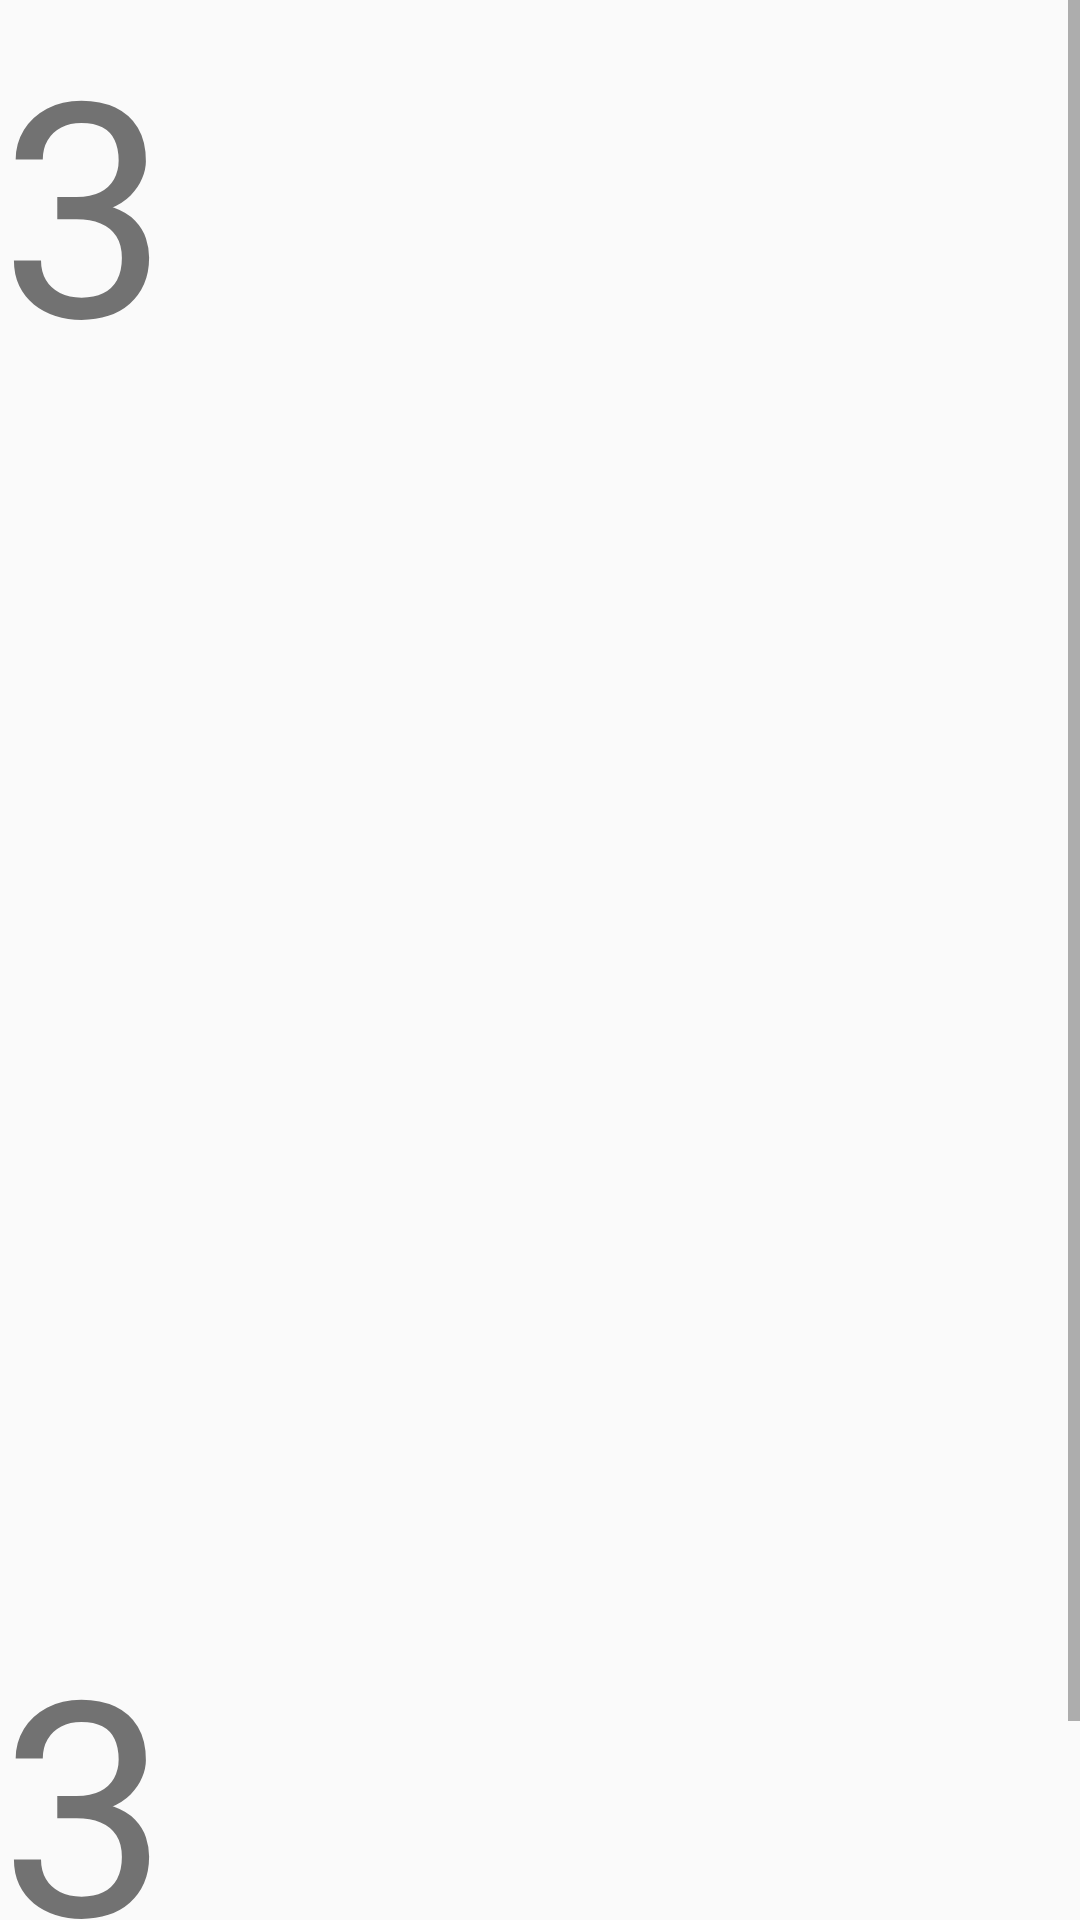

This screen was rendered from an Android layout file. Write that file and the resources it references.
<!-- AndroidManifest.xml: application theme Theme.DA_Test -->
<!-- res/layout/fragment_fire.xml -->
<?xml version="1.0" encoding="utf-8"?>
<ScrollView xmlns:android="http://schemas.android.com/apk/res/android"
    android:layout_width="match_parent"
    android:layout_height="match_parent">

    <LinearLayout
        android:layout_width="match_parent"
        android:layout_height="wrap_content"
        android:orientation="vertical">

        <TextView
            android:layout_width="wrap_content"
            android:layout_height="wrap_content"
            android:textSize="100dp"
            android:text="3" />

        <TextView
            android:layout_width="wrap_content"
            android:layout_height="wrap_content"
            android:textSize="100dp"
            android:layout_marginTop="400dp"
            android:text="3" />

        <Button
            android:layout_width="wrap_content"
            android:layout_height="wrap_content"
            android:background="@drawable/button_background"
            />

    </LinearLayout>


</ScrollView>
<!-- resources referenced by this layout -->
<resources>
  <!-- drawable button_background (drawable) -->
  <?xml version="1.0" encoding="utf-8"?>
  <shape xmlns:android="http://schemas.android.com/apk/res/android">
      <solid android:color="#FFFFFF"/> 
  
      <corners android:radius="20dp"/> 
  
      <solid android:color="#90FFFFFF"/>
  </shape>
  <style name="Theme.DA_Test" parent="Base.Theme.DA_Test" />
  <style name="Base.Theme.DA_Test" parent="Theme.AppCompat.DayNight.NoActionBar">
          
          
          <item name="android:buttonStyle">@style/Button</item>
      </style>
  <style name="Button" parent="Widget.AppCompat.Button">
          <item name="android:textAllCaps">false</item>
  
      </style>
</resources>
